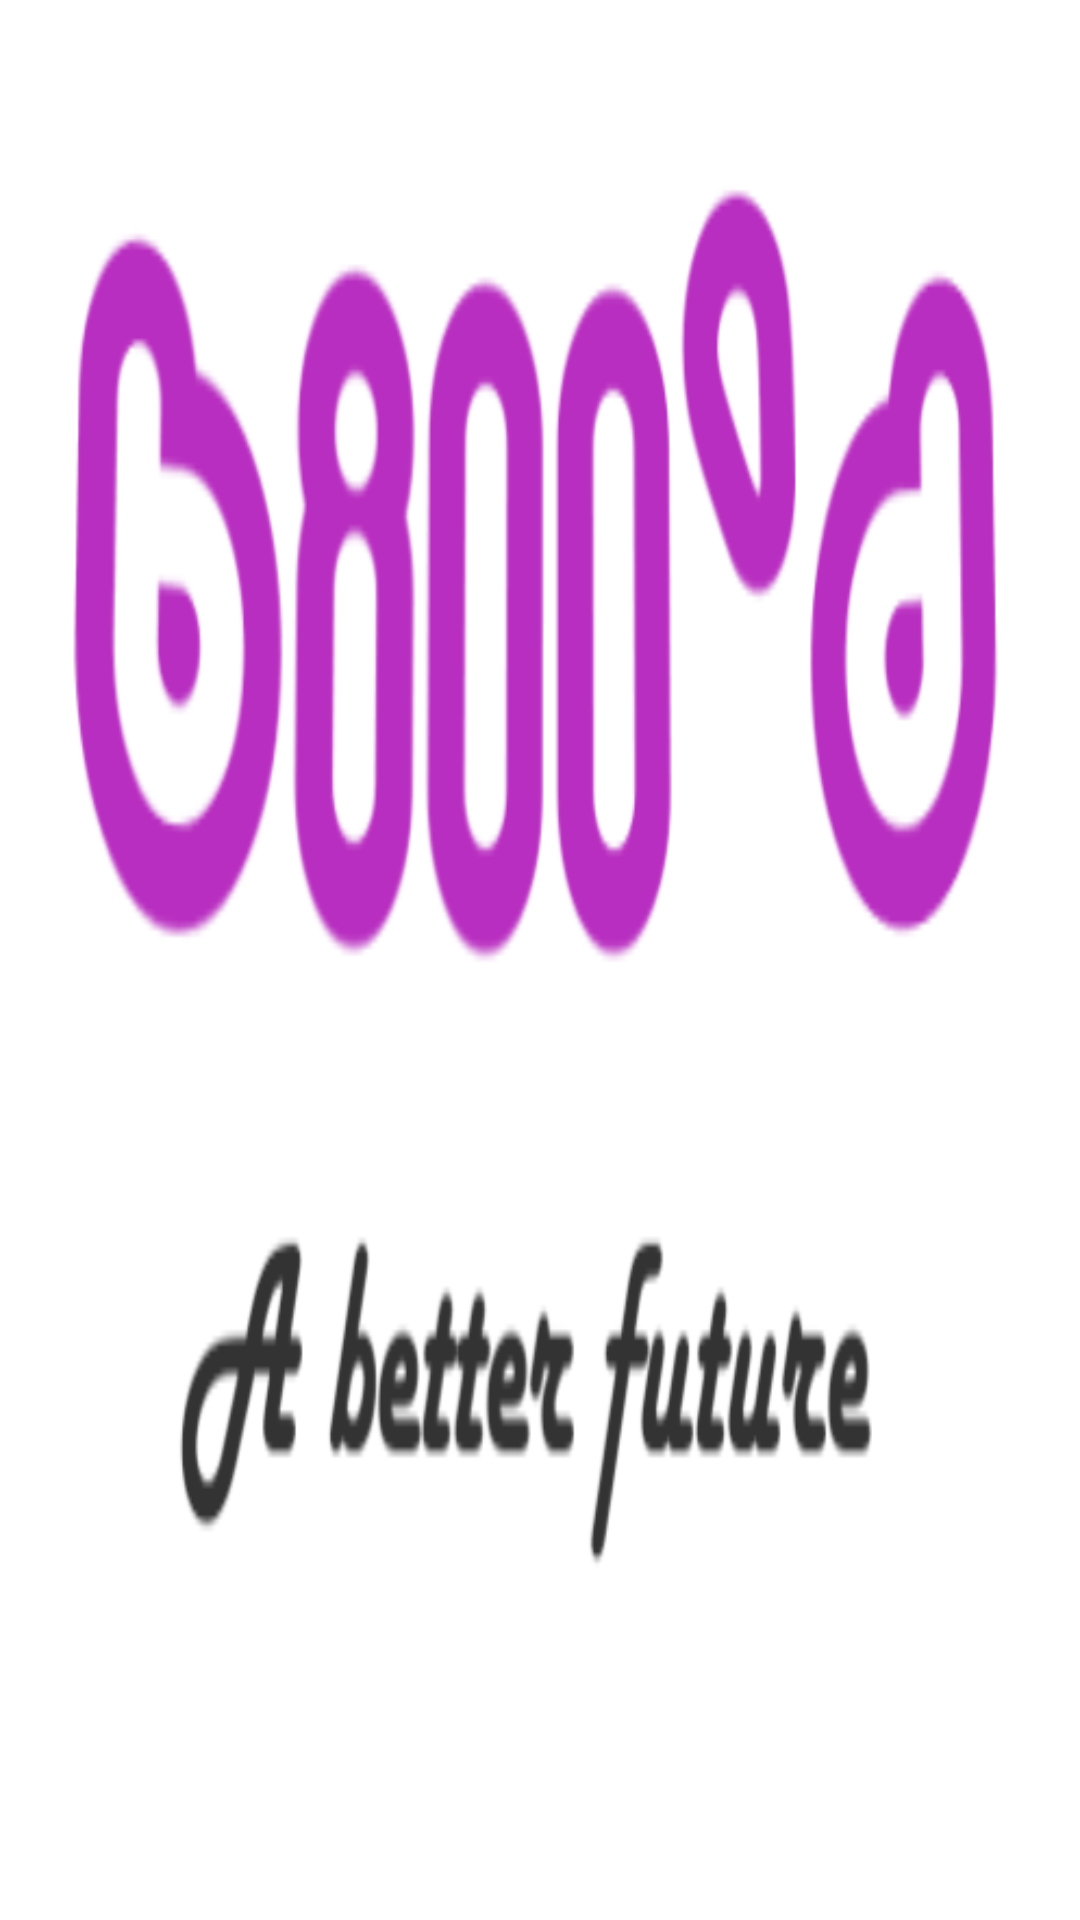

Android layout source for this screen:
<!-- AndroidManifest.xml: application theme AppTheme -->
<!-- res/layout/content_splash.xml -->
<?xml version="1.0" encoding="utf-8"?>

<android.support.constraint.ConstraintLayout xmlns:android="http://schemas.android.com/apk/res/android"
    xmlns:app="http://schemas.android.com/apk/res-auto"
    xmlns:tools="http://schemas.android.com/tools"
    android:layout_width="match_parent"
    android:layout_height="match_parent"
    android:background="@drawable/splash"
    app:layout_behavior="@string/appbar_scrolling_view_behavior"
    tools:context=".SplashActivity"
    android:layout_centerInParent="true"
    tools:showIn="@layout/activity_splash">


</android.support.constraint.ConstraintLayout>
<!-- res/layout/activity_splash.xml (included above) -->
<?xml version="1.0" encoding="utf-8"?>


<FrameLayout
xmlns:android="http://schemas.android.com/apk/res/android"
android:layout_width="match_parent"
android:layout_height="match_parent">

<ImageView
    android:src="@drawable/splash"
    android:layout_gravity="center"
    android:layout_width="wrap_content"
    android:layout_height="wrap_content"/>

</FrameLayout>
<!-- resources referenced by this layout -->
<resources>
  <!-- drawable splash: png bitmap (drawable, 34614 bytes) -->
  <style name="AppTheme" parent="Theme.AppCompat.Light.NoActionBar">
          <item name="colorPrimary">@color/colorPrimary</item>
          <item name="colorPrimaryDark">@color/colorPrimaryDark</item>
          <item name="colorAccent">@color/colorAccent</item>
          <item name="android:textColor">@color/colorText</item>
          <item name="android:textColorHint">@color/colorText</item>
          <item name="colorControlNormal">@color/colorText</item>
          <item name="colorControlActivated">@color/colorText</item>
          <item name="android:itemBackground">@color/colorBackground</item>
      </style>
  <color name="colorPrimary">#a705b6</color>
  <color name="colorPrimaryDark">#a705b6</color>
  <color name="colorAccent">#FFFFFF</color>
  <color name="colorText">#FFFFFF</color>
  <color name="colorBackground">#413e4f</color>
</resources>
